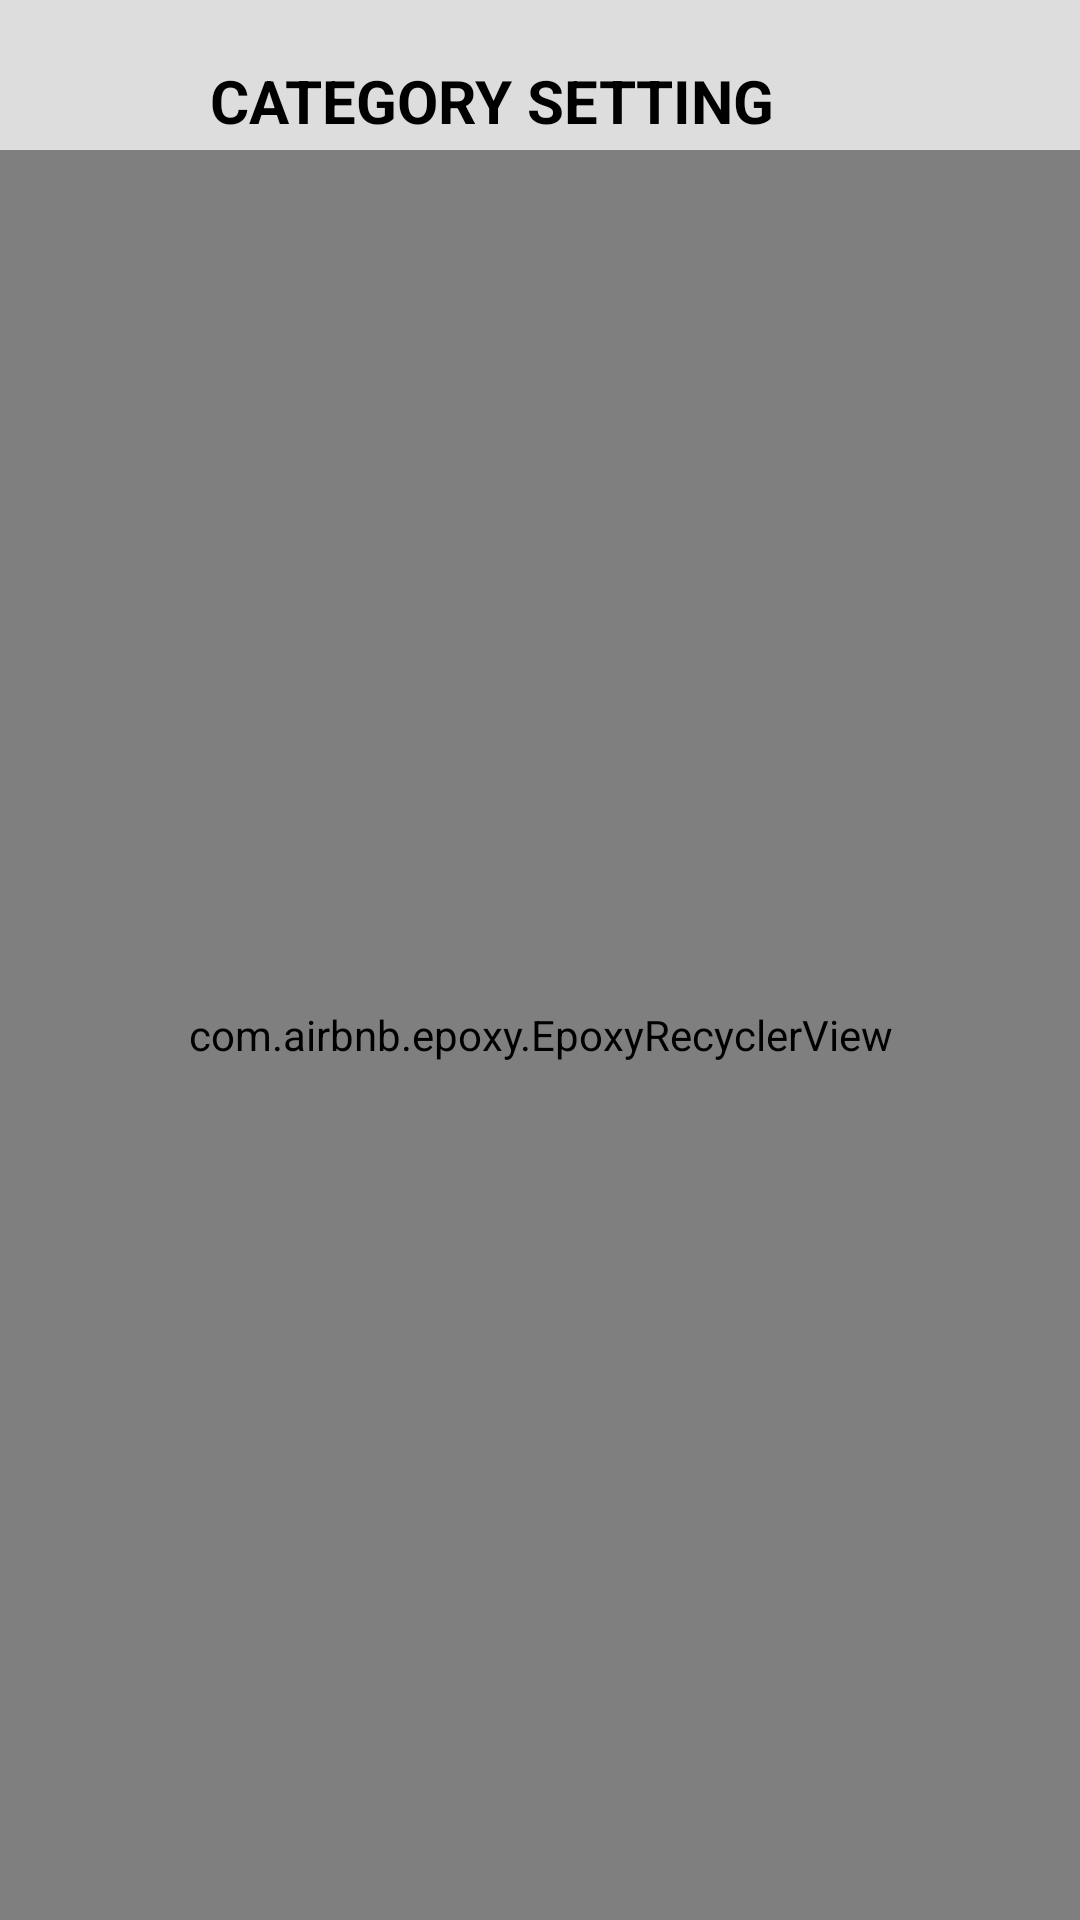

The Android layout XML behind this screen, and the referenced resources:
<!-- AndroidManifest.xml: application theme Theme.Light_Theme -->
<!-- res/layout/activity_insert_category.xml -->
<?xml version="1.0" encoding="utf-8"?>
<androidx.constraintlayout.widget.ConstraintLayout xmlns:android="http://schemas.android.com/apk/res/android"
    xmlns:tools="http://schemas.android.com/tools"
    xmlns:app="http://schemas.android.com/apk/res-auto"
    android:id="@+id/main"
    android:layout_width="match_parent"
    android:layout_height="match_parent"
    android:background="#dddddd"
    tools:context=".presentation.insertCategory.InsertCategoryActivity">
    <RelativeLayout
        android:id="@+id/rev"
        android:layout_width="match_parent"
        android:layout_height="wrap_content"
        app:layout_constraintTop_toTopOf="parent"
        tools:ignore="MissingConstraints"
        android:background="#DDDDDD">
        <ImageView
            android:id="@+id/imgback"
            android:layout_width="30dp"
            android:layout_height="30dp"
            android:layout_alignParentStart="true"
            android:layout_marginHorizontal="20dp"
            android:layout_marginTop="20dp"
            android:onClick="@{onClickBack}"
            android:src="@drawable/ic_arrow" />

        <TextView
            android:layout_width="wrap_content"
            android:layout_height="wrap_content"
            android:layout_marginTop="20dp"
            android:layout_toEndOf="@id/imgback"
            android:text="CATEGORY SETTING"
            android:textColor="@color/black"
            android:textSize="20dp"
            android:textStyle="bold" />
        <ImageView
            android:id="@+id/imgsave"
            android:layout_width="24dp"
            android:layout_height="24dp"
            android:layout_alignParentEnd="true"
            android:layout_marginHorizontal="20dp"
            android:layout_marginTop="20dp"
            android:onClick="@{onClickSave}"
            android:src="@drawable/check" />
    </RelativeLayout>

    <com.airbnb.epoxy.EpoxyRecyclerView
        android:id="@+id/listCategory"
        android:layout_width="match_parent"
        android:layout_height="0dp"
        app:layout_constraintBottom_toBottomOf="parent"
        app:layout_constraintTop_toBottomOf="@+id/rev" />

</androidx.constraintlayout.widget.ConstraintLayout>
<!-- resources referenced by this layout -->
<resources>
  <style name="Theme.Light_Theme" parent="Base.Theme.Quan_Ly_Chi_Tieu">
          <item name="background_color">#FFFFFF</item>
      </style>
  <style name="Base.Theme.Quan_Ly_Chi_Tieu" parent="Theme.Material3.DayNight.NoActionBar">
          
           <item name="colorPrimary">#3399FF</item>
      </style>
  <!-- not gathered from this repository: default colours our renderer supplied (Android Studio template values) -->
  <color name="black">#FF000000</color>
</resources>
